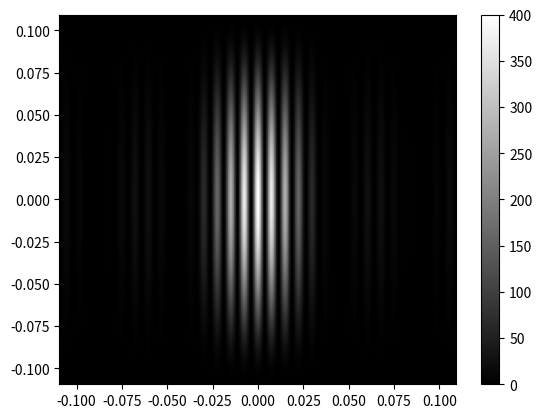

Python code for this plot:
import numpy as np
from scipy.fft import fft2, fftfreq, fftshift
import matplotlib.pyplot as plt

k = 2*np.pi / (5.5*10**(-5))	# lambda=550 nm, converted to rad cm^(-1)
z = 100				# z = 1m, the screen is 1m away from the aperture


# Dimensions in cm
a = 0.01
d = 0.06

# Electric field strength
I_0 = 1
E_0 = np.sqrt(I_0)

# Transmission Functions
## Square aperture of width a centred at the origin
def aperture_sq(x, y):
    a = 0.1
    if np.abs(x) <= a/2 and np.abs(y) <= a/2:
        return 1
    else:
        return 0

## Sqare rod of width a centred at the origin
### Note that this yields a hug bright peak in the centre (delta function)
def rod_sq(x, y):
    return 1 - aperture_sq(x, y)

## Gaussian Transmission
def gaussian_sq(x, y):
    return np.exp(-(x/a)**2) * np.exp(-(y/a)**2)

##double aperture
def double_sq(x, y):
    if np.abs(x) > (d - a) and np.abs(x) < (d + a) and np.abs(y) < a/2:
        return 1
    else:
        return 0

def triple_sq(x, y):
    if (np.abs(x) < a or (np.abs(x) > (d - a) and np.abs(x) < (d + a))) and np.abs(y) < a/2:
        return 1
    else:
        return 0


def apertur_cir(x, y):
    if np.abs(x**2 + y**2) < (a/2)**2:
        return 1 
    else:
        return 0

def ring(x, y):
    if np.abs(x**2 + y**2) < (a+d)**2 and np.abs(x**2 + y**2) < (a+d)**2:
        return 1
    else:
        return 0

# Grid in the plane of the aperture

x_in = np.linspace(-2, 2, 1000) 	# 1000 by 1000 grid to get detail in the pattern
dx = (max(x_in)- min(x_in))/ len(x_in)
y_in = np.linspace(-2, 2, 1000)
dy = (max(y_in)- min(y_in))/ len(y_in)
x_in, y_in = np.meshgrid(x_in, y_in)
grid_in = np.vstack((x_in.flatten(), y_in.flatten())).T

# The Electric field in the plane of the aperture

E_in = np.array([E_0 * double_sq(g[0], g[1]) for g in grid_in ]) 	# two small square holes in the aperture plane
E_in = np.reshape(E_in, (len(x_in), len(y_in)))

# The output frequencies
X_out = fftshift(fftfreq(len(x_in), dx))
Y_out = fftshift(fftfreq(len(y_in), dy))

X_out *= z/k	# Converting from conjugate units to centimetres
Y_out *= z/k

E_out = fftshift(fft2(E_in))	# reordering the data for better plotting
I_out = np.power(np.abs(E_out), 2) # Calculating the output intensity

plt.pcolormesh(X_out, Y_out, I_out, shading='nearest', cmap='gray')
plt.colorbar()
plt.show()
